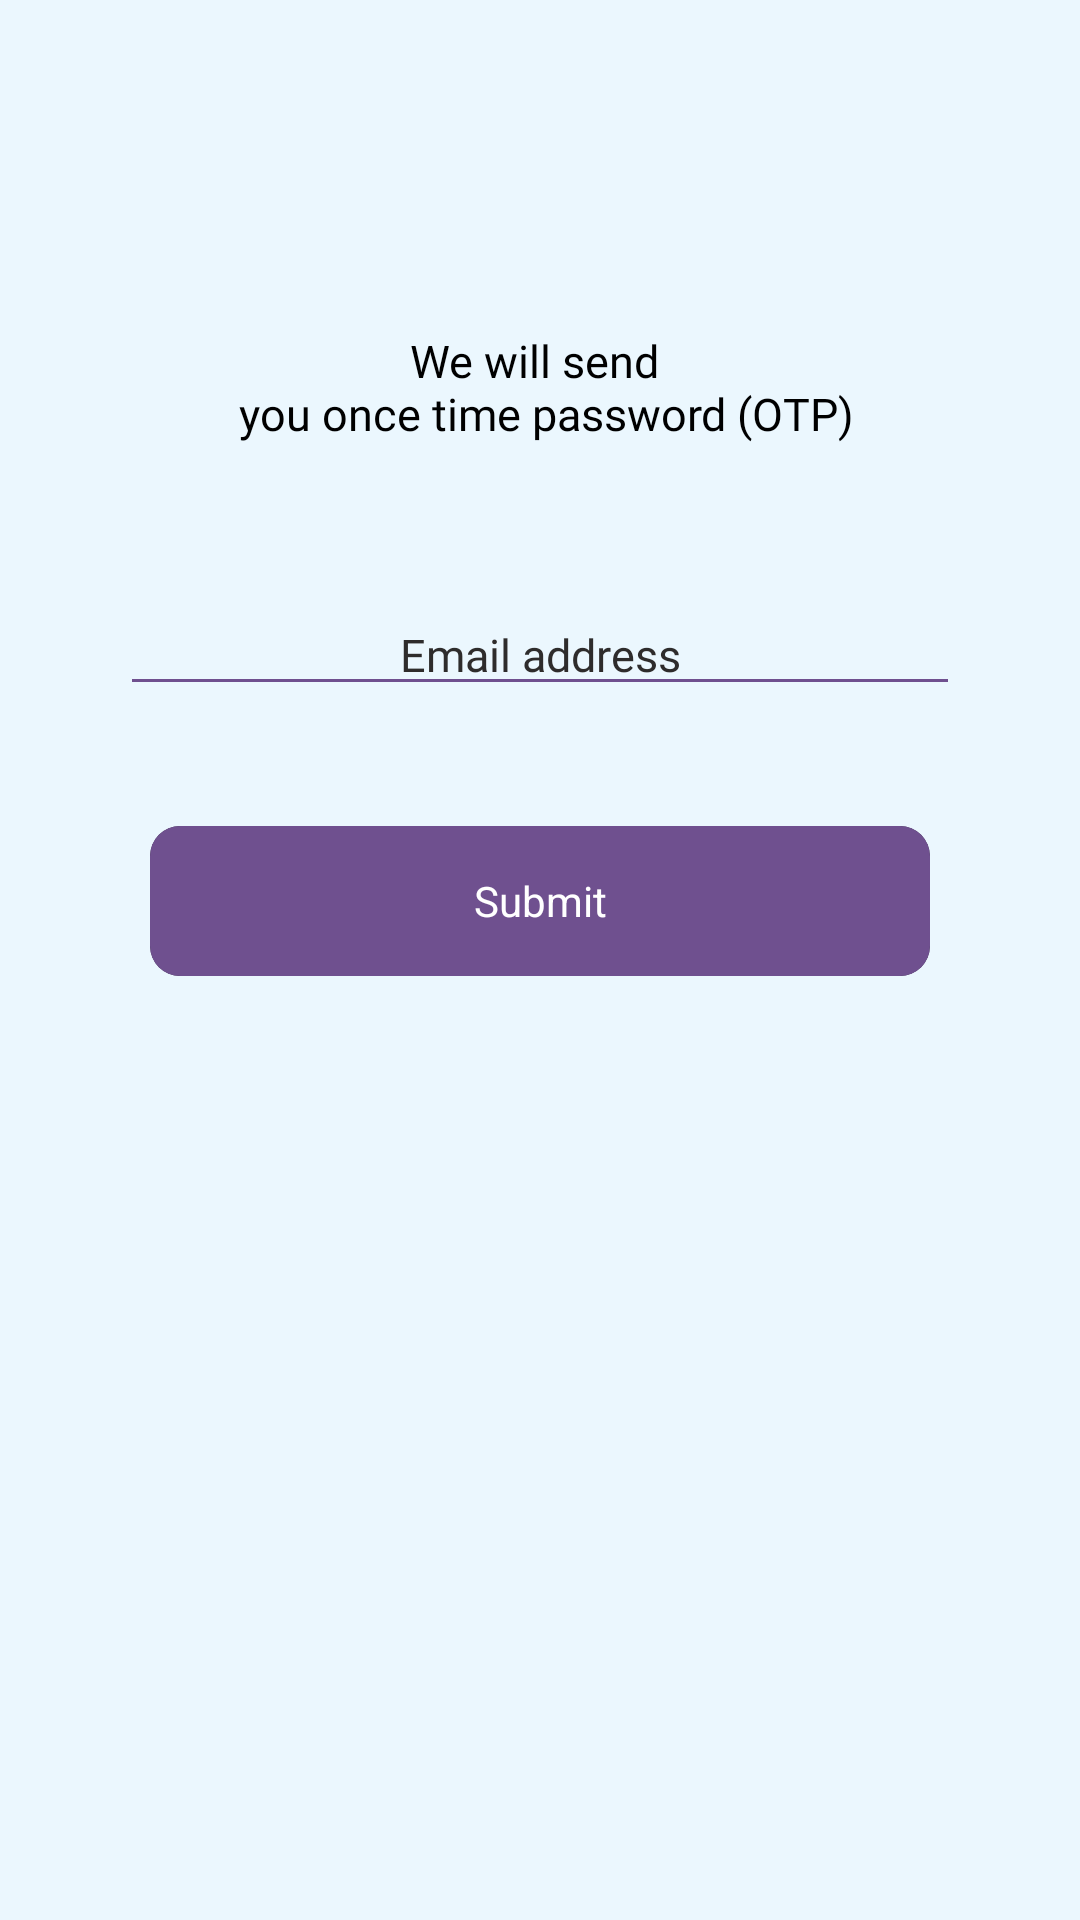

This screen was rendered from an Android layout file. Write that file and the resources it references.
<!-- AndroidManifest.xml: application theme Theme.Kifmc -->
<!-- res/layout/fragment_login_with_otp.xml -->
<?xml version="1.0" encoding="utf-8"?>
<FrameLayout xmlns:android="http://schemas.android.com/apk/res/android"
    xmlns:tools="http://schemas.android.com/tools"
    android:layout_width="match_parent"
    android:layout_height="match_parent"
    xmlns:app="http://schemas.android.com/apk/res-auto"
    tools:context=".ui.fragments.LoginWithOtpFragment">

    <LinearLayout
        android:layout_width="match_parent"
        android:layout_height="match_parent"
        android:orientation="vertical">

        <ImageView
            android:layout_width="match_parent"
            android:layout_height="50dp"
            android:src="@drawable/logo_image"
            android:layout_marginTop="40dp"
            android:visibility="invisible"
            android:layout_gravity="center_horizontal"/>

        <TextView
            android:id="@+id/txt_title"
            android:layout_width="match_parent"
            android:layout_height="wrap_content"
            android:textSize="15sp"
            android:text="@string/we_will_send_n_you_once_time_password_otp"
            android:textColor="@color/blackTextColor"
            android:fontFamily="@font/regular"
            android:gravity="center"
            android:layout_marginTop="20dp"/>

        <EditText
            android:id="@+id/email"
            android:layout_width="match_parent"
            android:layout_height="wrap_content"
            android:layout_marginTop="50dp"
            android:layout_marginHorizontal="40dp"
            android:textColor="@color/blackTextColor"
            android:textSize="15sp"
            android:gravity="center"
            android:textColorHint="@color/lightBlack"
            android:hint="@string/email_address"
            android:inputType="textEmailAddress"
            android:backgroundTint="@color/primary"
            android:fontFamily="@font/regular"/>

        <com.google.android.material.card.MaterialCardView
            android:id="@+id/submit"
            android:layout_width="match_parent"
            android:layout_height="50dp"
            app:cardCornerRadius="10dp"
            android:layout_marginTop="40dp"
            android:layout_marginHorizontal="50dp"
            android:clickable="true"
            android:focusable="true"
            app:rippleColor="@color/rippleColorWhiteLight"
            app:cardElevation="0dp"
            android:layout_gravity="center_vertical"
            android:theme="@style/Theme.MaterialComponents">

            <TextView
                android:id="@+id/txt_submit"
                android:layout_width="match_parent"
                android:layout_height="match_parent"
                android:text="@string/submit"
                android:gravity="center"
                android:textColor="@color/whiteTextColor"
                android:background="@color/primary"/>

        </com.google.android.material.card.MaterialCardView>


    </LinearLayout>
    
</FrameLayout>
<!-- resources referenced by this layout -->
<resources>
  <color name="blackTextColor">@color/black</color>
  <color name="lightBlack">#2E2C2C</color>
  <color name="primary">#6F508F</color>
  <color name="rippleColorWhiteLight">@color/white</color>
  <color name="whiteTextColor">@color/white</color>
  <!-- drawable logo_image: png bitmap (drawable, 33550 bytes) -->
  <string name="email_address">Email address</string>
  <string name="submit">Submit</string>
  <string name="we_will_send_n_you_once_time_password_otp">We will send \n you once time password (OTP)</string>
  <style name="Theme.Kifmc" parent="Theme.MaterialComponents.NoActionBar">
          
          <item name="colorPrimary">@color/primary</item>
          <item name="colorPrimaryVariant">@color/primary</item>
          <item name="colorOnPrimary">@color/primary</item>
          
          <item name="colorSecondary">@color/primary</item>
          <item name="colorSecondaryVariant">@color/primary</item>
          <item name="colorOnSecondary">@color/primary</item>
          
          <item name="android:statusBarColor">?attr/colorPrimaryVariant</item>
          
          <item name="android:windowBackground">@color/windowBackgroundColor</item>
      </style>
  <color name="black">#FF000000</color>
  <color name="white">#FFFFFFFF</color>
  <color name="windowBackgroundColor">#EBF7FE</color>
</resources>
